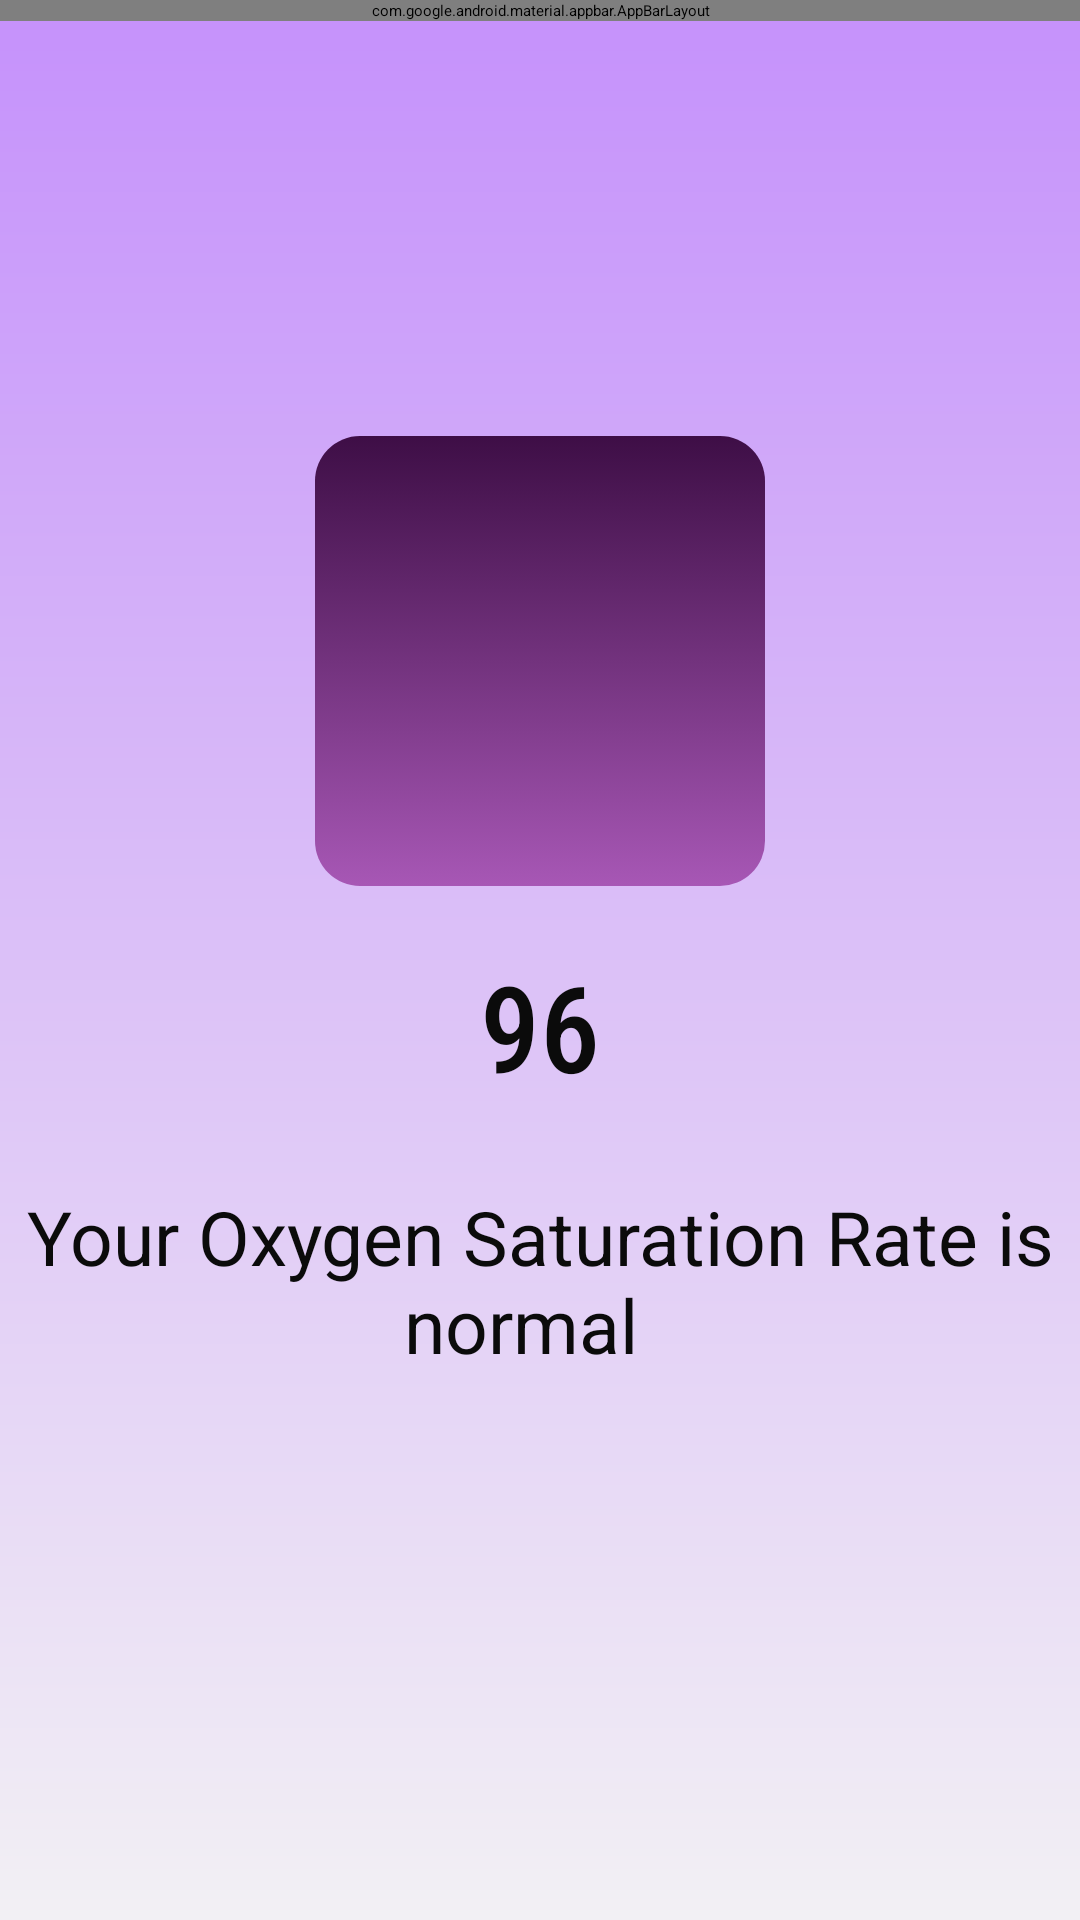

Reconstruct the res/layout file that produces this screen, plus the resources it refers to.
<!-- AndroidManifest.xml: application theme Theme.CareWave1 -->
<!-- res/layout/activity_sp_o2.xml -->
<?xml version="1.0" encoding="utf-8"?>
<androidx.constraintlayout.widget.ConstraintLayout xmlns:android="http://schemas.android.com/apk/res/android"
    xmlns:app="http://schemas.android.com/apk/res-auto"
    xmlns:tools="http://schemas.android.com/tools"
    android:layout_width="match_parent"
    android:layout_height="match_parent"
    android:background="@drawable/app_bg"
    tools:context=".MainActivity">


    <com.google.android.material.appbar.AppBarLayout
        android:id="@+id/appBarLayout"
        android:layout_width="match_parent"
        android:layout_height="wrap_content"
        app:layout_constraintStart_toStartOf="parent"
        app:layout_constraintTop_toTopOf="parent">

        
        <androidx.appcompat.widget.Toolbar
            android:id="@+id/toolbar"
            android:layout_width="match_parent"
            android:layout_height="?attr/actionBarSize"
            android:background="@drawable/bottom_button_bg"
            app:layout_scrollFlags="scroll|enterAlways">

            
            <LinearLayout
                android:layout_width="match_parent"
                android:layout_height="match_parent"
                android:gravity="">

                
                <ImageView
                    android:id="@+id/icon_back_arrow"
                    android:layout_width="40dp"
                    android:layout_height="match_parent"
                    android:layout_gravity="start"
                    android:layout_marginStart="0dp"
                    android:layout_marginEnd="0dp"
                    android:src="@drawable/icon_back_arrow" />

                
                <TextView
                    android:id="@+id/CareWave_txt"
                    android:layout_width="wrap_content"
                    android:layout_height="wrap_content"
                    android:layout_gravity="center"
                    android:layout_marginStart="75dp"
                    android:layout_marginEnd="-10dp"
                    android:fontFamily="sans-serif-medium"
                    android:text="SpO2"
                    android:textColor="@color/white"
                    android:textSize="29sp" />
            </LinearLayout>
        </androidx.appcompat.widget.Toolbar>
    </com.google.android.material.appbar.AppBarLayout>



        <LinearLayout
            android:layout_width="match_parent"
            android:layout_height="match_parent"
            android:layout_marginTop="-20sp"
            android:gravity="center"
            android:orientation="vertical">


            <LinearLayout
                android:layout_width="150dp"
                android:layout_height="150dp"
                android:background="@drawable/bottom_button_bg"
                android:orientation="vertical">

                <ImageView
                    android:id="@+id/imageView2"
                    android:layout_width="155dp"
                    android:layout_height="100dp"
                    android:layout_marginTop="19dp"
                    android:src="@drawable/spo2" />


            </LinearLayout>













            
            <EditText
                android:layout_width="match_parent"
                android:layout_height="80dp"
                android:layout_marginTop="20sp"
                android:background="@null"
                android:fontFamily="sans-serif-condensed-medium"
                android:hint="96"
                android:textAlignment="center"
                android:textColor="#000000"
                android:textColorHint="@color/black"
                android:textSize="40sp" />


            <TextView
                android:layout_width="350dp"
                android:layout_height="80dp"
                android:layout_marginTop="00dp"
                android:background="@null"
                android:fontFamily="sans-serif"
                android:hint="Your Oxygen Saturation Rate is normal  "
                android:textAlignment="center"
                android:textColor="@color/black"

                android:textColorHint="@color/black"
                android:textSize="25sp" />


        </LinearLayout>







</androidx.constraintlayout.widget.ConstraintLayout>
<!-- resources referenced by this layout -->
<resources>
  <color name="black">#0B0B0B</color>
  <color name="white">#FFFFFFFF</color>
  <!-- drawable app_bg (drawable) -->
  <?xml version="1.0" encoding="utf-8"?>
  <shape xmlns:android="http://schemas.android.com/apk/res/android">
  
          <gradient android:type="linear" android:angle="-90"
              android:startColor="#C591FB" android:endColor="#F2F0F4"/>
  </shape>
  <!-- drawable bottom_button_bg (drawable) -->
  <?xml version="1.0" encoding="utf-8"?>
  <selector xmlns:android="http://schemas.android.com/apk/res/android">
      <item>
          <shape android:shape="rectangle">
              <corners android:radius="15dp"/>
              <gradient android:type="linear" android:angle="100"
                  android:startColor="#3E0E46" android:endColor="#A757B5"/>
              
  
          </shape>
      </item>
  </selector>
</resources>
